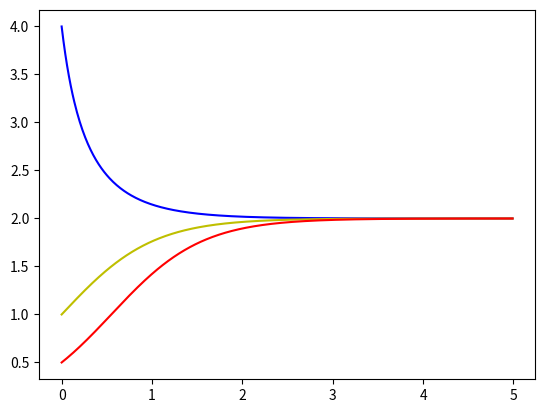

Reproduce this figure in Python.
import matplotlib.pyplot as plt

dt = 0.01
x = 4
r = 2
k = 2

def dx(t,x):
    return r*x*(1-x/k)

time = []
xvar = []
for i in range(500):
    t = i*dt
    time.append(t)
    xvar.append(x)
    k1 = dx(t,x)
    k2 = dx(t+dt,x + k1*dt)
    x += (k1+k2)*dt / 2

x = 1
x2var = []
for i in range(500):
    t = i*dt
    x2var.append(x)
    k1 = dx(t,x)
    k2 = dx(t+dt,x + k1*dt)
    x += (k1+k2)*dt / 2

x = 0.5
x3var = []
for i in range(500):
    t = i*dt
    x3var.append(x)
    k1 = dx(t,x)
    k2 = dx(t+dt,x + k1*dt)
    x += (k1+k2)*dt / 2

plt.plot(time,xvar,"-b")
plt.plot(time,x2var,"-y")
plt.plot(time,x3var,"-r")

plt.show()
